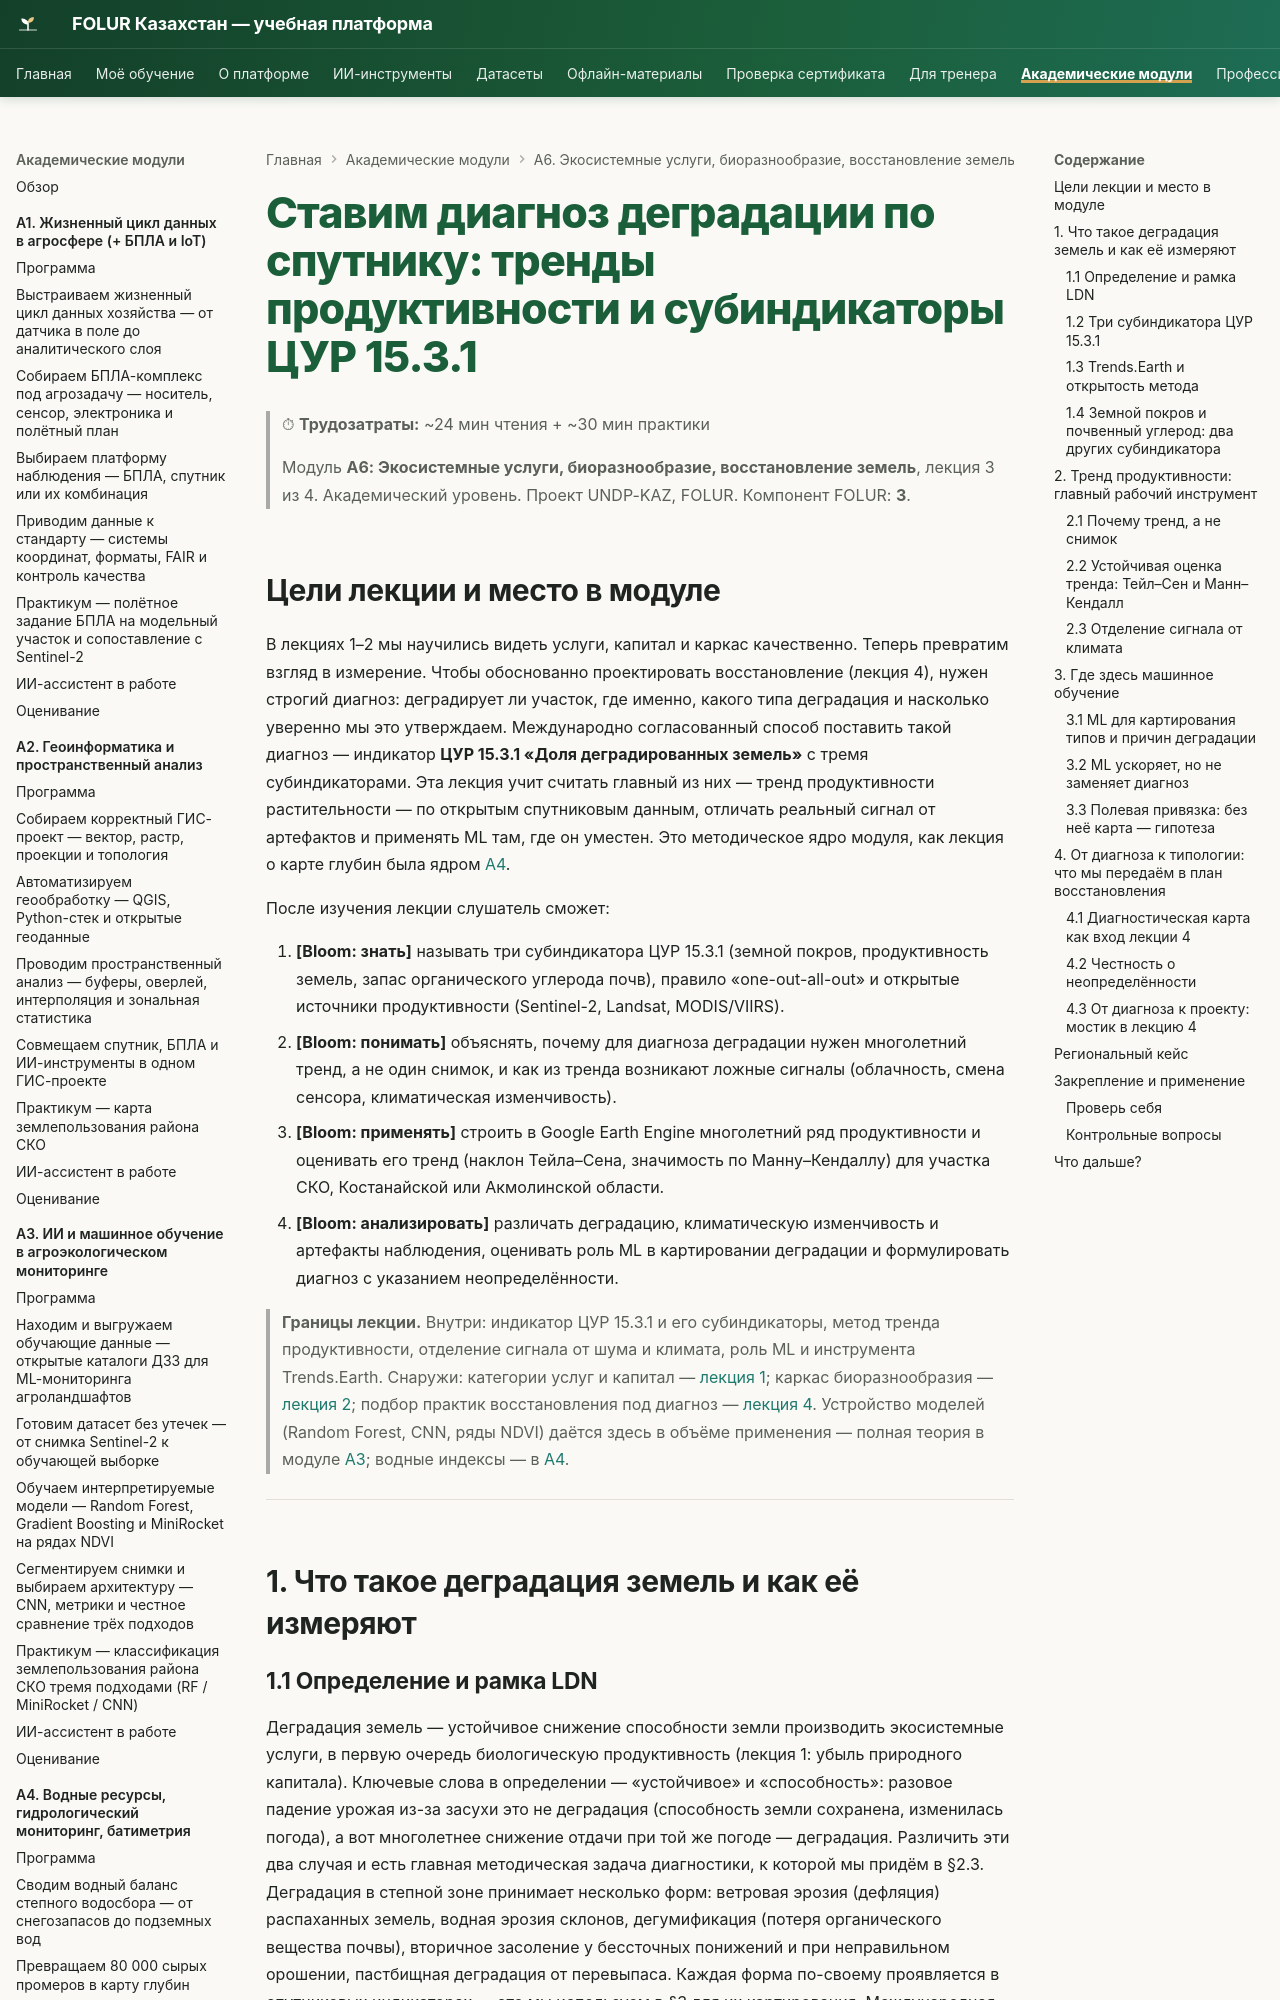

repository: vel5id/undp-kaz-folur · page: modules/a6/lectures/03-monitoring-degradacii-dzz-ml/index.html · generator: mkdocs

# Ставим диагноз деградации по спутнику: тренды продуктивности и субиндикаторы ЦУР 15.3.1

> ⏱ **Трудозатраты:** ~24 мин чтения + ~30 мин практики
>
> Модуль **А6: Экосистемные услуги, биоразнообразие, восстановление земель**, лекция 3 из 4.
> Академический уровень. Проект UNDP-KAZ, FOLUR. Компонент FOLUR: **3**.

## Цели лекции и место в модуле

В лекциях 1–2 мы научились видеть услуги, капитал и каркас качественно. Теперь превратим взгляд в измерение. Чтобы обоснованно проектировать восстановление (лекция 4), нужен строгий диагноз: деградирует ли участок, где именно, какого типа деградация и насколько уверенно мы это утверждаем. Международно согласованный способ поставить такой диагноз — индикатор **ЦУР 15.3.1 «Доля деградированных земель»** с тремя субиндикаторами. Эта лекция учит считать главный из них — тренд продуктивности растительности — по открытым спутниковым данным, отличать реальный сигнал от артефактов и применять ML там, где он уместен. Это методическое ядро модуля, как лекция о карте глубин была ядром [А4](../../a4/index.md).

После изучения лекции слушатель сможет:

1. **[Bloom: знать]** называть три субиндикатора ЦУР 15.3.1 (земной покров, продуктивность земель, запас органического углерода почв), правило «one-out-all-out» и открытые источники продуктивности (Sentinel-2, Landsat, MODIS/VIIRS).
2. **[Bloom: понимать]** объяснять, почему для диагноза деградации нужен многолетний тренд, а не один снимок, и как из тренда возникают ложные сигналы (облачность, смена сенсора, климатическая изменчивость).
3. **[Bloom: применять]** строить в Google Earth Engine многолетний ряд продуктивности и оценивать его тренд (наклон Тейла–Сена, значимость по Манну–Кендаллу) для участка СКО, Костанайской или Акмолинской области.
4. **[Bloom: анализировать]** различать деградацию, климатическую изменчивость и артефакты наблюдения, оценивать роль ML в картировании деградации и формулировать диагноз с указанием неопределённости.

> **Границы лекции.** Внутри: индикатор ЦУР 15.3.1 и его субиндикаторы, метод тренда продуктивности, отделение сигнала от шума и климата, роль ML и инструмента Trends.Earth. Снаружи: категории услуг и капитал — [лекция 1](01-ekosistemnye-uslugi-i-prirodnyj-kapital.md); каркас биоразнообразия — [лекция 2](02-bioraznoobrazie-agrolandshafta.md); подбор практик восстановления под диагноз — [лекция 4](04-proektirovanie-vosstanovleniya.md). Устройство моделей (Random Forest, CNN, ряды NDVI) даётся здесь в объёме применения — полная теория в модуле [А3](../../a3/index.md); водные индексы — в [А4](../../a4/index.md).

---

## 1. Что такое деградация земель и как её измеряют

### 1.1 Определение и рамка LDN

Деградация земель — устойчивое снижение способности земли производить экосистемные услуги, в первую очередь биологическую продуктивность (лекция 1: убыль природного капитала). Ключевые слова в определении — «устойчивое» и «способность»: разовое падение урожая из-за засухи это не деградация (способность земли сохранена, изменилась погода), а вот многолетнее снижение отдачи при той же погоде — деградация. Различить эти два случая и есть главная методическая задача диагностики, к которой мы придём в §2.3. Деградация в степной зоне принимает несколько форм: ветровая эрозия (дефляция) распаханных земель, водная эрозия склонов, дегумификация (потеря органического вещества почвы), вторичное засоление у бессточных понижений и при неправильном орошении, пастбищная деградация от перевыпаса. Каждая форма по-своему проявляется в спутниковых индикаторах — это мы используем в §3 для их картирования. Международная рамка борьбы с ней — **нейтральный баланс деградации земель (Land Degradation Neutrality, LDN)** в рамках Конвенции ООН по борьбе с опустыниванием (UNCCD) и задачи **ЦУР 15.3**. Смысл LDN: на уровне территории новые потери деградированных земель должны компенсироваться восстановлением не меньшего объёма — «баланс сводится в ноль или в плюс». Это ровно тот баланс капитала, о котором шла речь в лекции 1, но операционализированный на уровне страны и региона.
